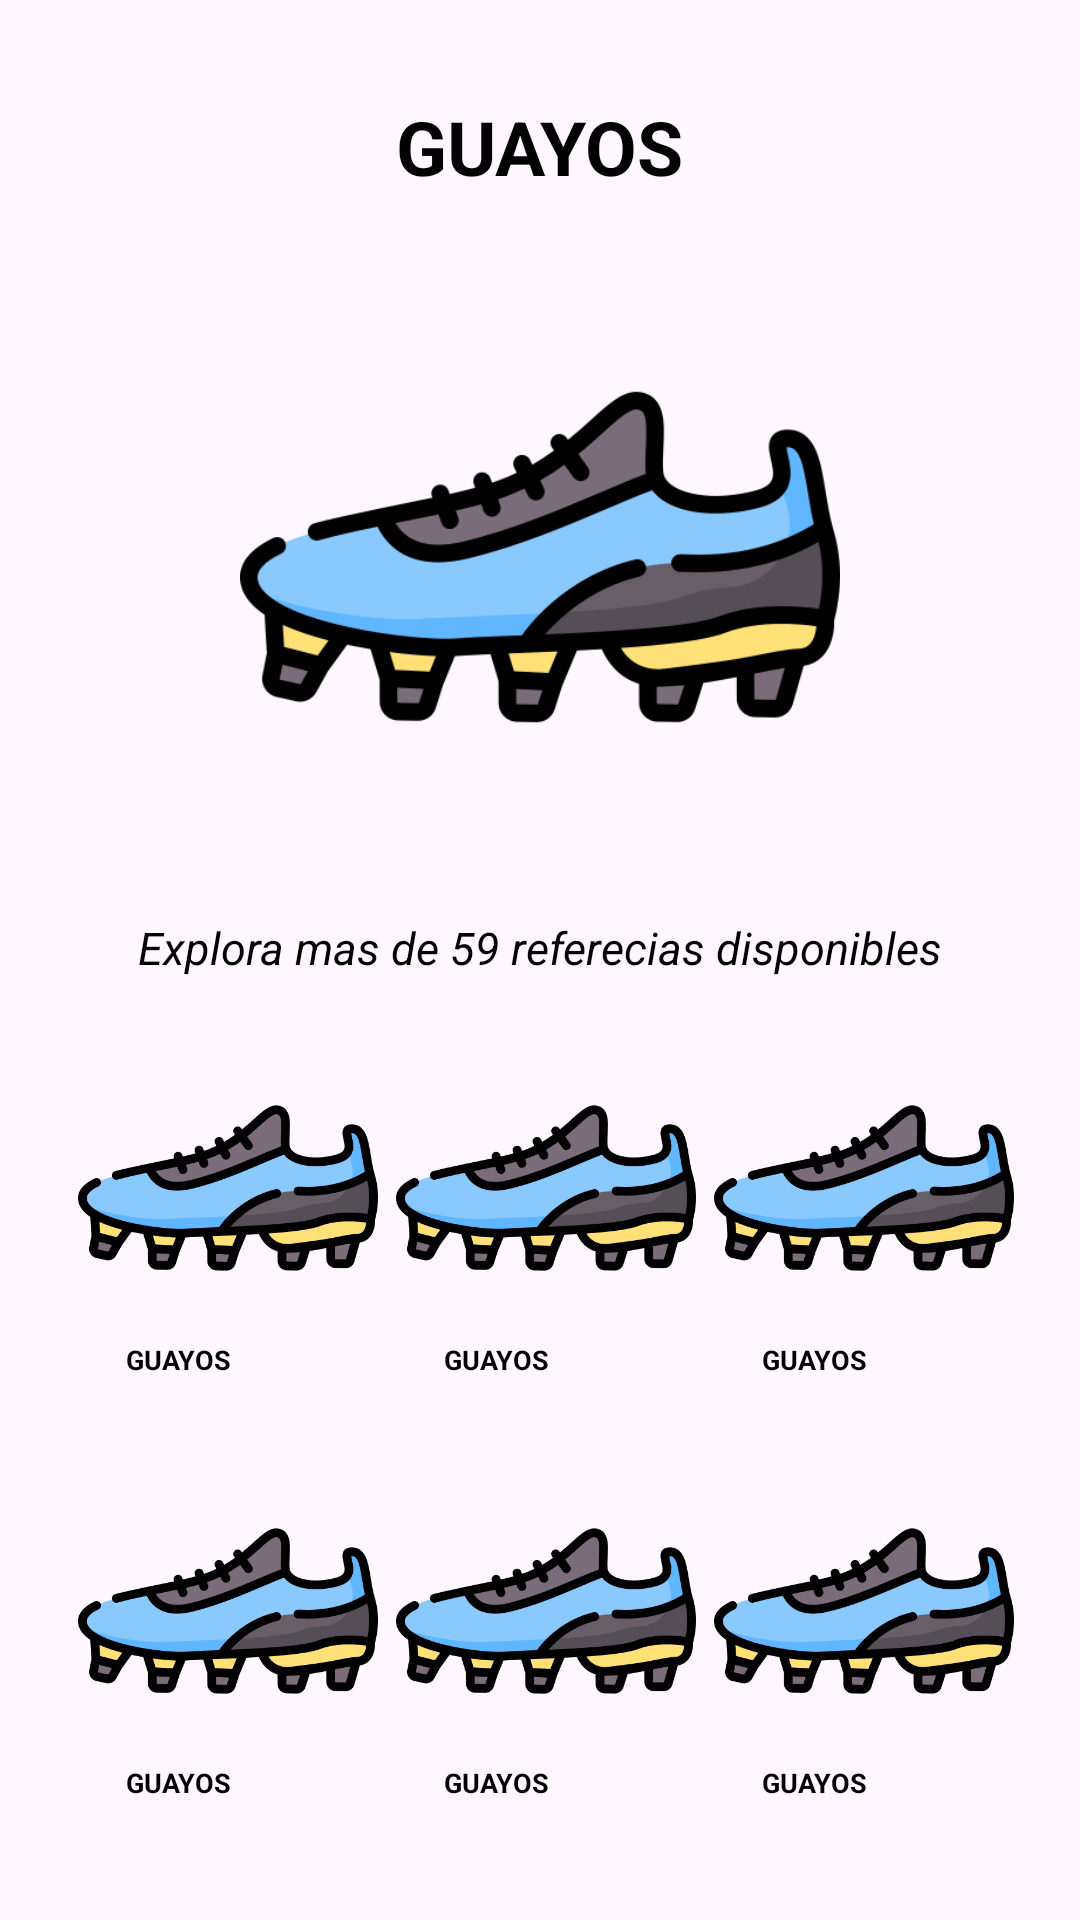

Layout XML and referenced resources for this Android screen:
<!-- AndroidManifest.xml: application theme Theme.Taller_3_fragments -->
<!-- res/layout/fragment_guayos.xml -->
<?xml version="1.0" encoding="utf-8"?>
<LinearLayout xmlns:android="http://schemas.android.com/apk/res/android"
    xmlns:app="http://schemas.android.com/apk/res-auto"
    android:layout_width="match_parent"
    android:layout_height="match_parent"
    android:gravity="center"
    android:orientation="vertical">

    <TextView
        android:id="@+id/txt_guayosProductos"
        android:layout_width="wrap_content"
        android:layout_height="wrap_content"
        android:padding="20sp"
        android:text="@string/guayos"
        android:textColor="@color/negro"
        android:textSize="25dp"
        android:textStyle="bold" />

    <ImageView
        android:id="@+id/imageView2"
        android:layout_width="200dp"
        android:layout_height="200dp"
        app:srcCompat="@drawable/zapatillas" />

    <TextView
        android:id="@+id/txt_guayosProductosDescripcion"
        android:layout_width="wrap_content"
        android:layout_height="wrap_content"
        android:padding="20sp"
        android:text="@string/explora_cantidad"
        android:textColor="@color/negro"
        android:textSize="15dp"
        android:textStyle="italic" />

    <LinearLayout
        android:layout_width="328dp"
        android:layout_height="141dp"
        android:orientation="horizontal"
        android:paddingStart="10sp">

        <LinearLayout
            android:layout_width="106dp"
            android:layout_height="wrap_content"
            android:orientation="vertical"
            android:paddingStart="0sp">

            <ImageView
                android:id="@+id/img_logoGuayosProducto1"
                android:layout_width="100dp"
                android:layout_height="100dp"
                android:layout_marginTop="0dp"
                app:srcCompat="@drawable/zapatillas" />

            <TextView
                android:id="@+id/txt_guayosProducto1"
                android:layout_width="67dp"
                android:layout_height="wrap_content"
                android:layout_marginStart="0dp"
                android:layout_marginTop="0dp"
                android:paddingTop="1sp"
                android:text="@string/guayos"
                android:textAlignment="center"
                android:textColor="@color/negro"
                android:textSize="9sp"
                android:textStyle="bold" />
        </LinearLayout>

        <LinearLayout
            android:layout_width="106dp"
            android:layout_height="wrap_content"
            android:orientation="vertical"
            android:paddingStart="0sp">

            <ImageView
                android:id="@+id/img_logoGuayosProducto2"
                android:layout_width="100dp"
                android:layout_height="100dp"
                android:layout_marginTop="0dp"
                app:srcCompat="@drawable/zapatillas" />

            <TextView
                android:id="@+id/txt_guayosProducto2"
                android:layout_width="67dp"
                android:layout_height="wrap_content"
                android:layout_marginStart="0dp"
                android:layout_marginTop="0dp"
                android:paddingTop="1sp"
                android:text="@string/guayos"
                android:textAlignment="center"
                android:textColor="@color/negro"
                android:textSize="9sp"
                android:textStyle="bold" />
        </LinearLayout>

        <LinearLayout
            android:layout_width="106dp"
            android:layout_height="wrap_content"
            android:orientation="vertical"
            android:paddingStart="0sp">

            <ImageView
                android:id="@+id/img_logoGuayosProducto3"
                android:layout_width="100dp"
                android:layout_height="100dp"
                android:layout_marginTop="0dp"
                app:srcCompat="@drawable/zapatillas" />

            <TextView
                android:id="@+id/txt_guayos"
                android:layout_width="67dp"
                android:layout_height="wrap_content"
                android:layout_marginStart="0dp"
                android:layout_marginTop="0dp"
                android:paddingTop="1sp"
                android:text="@string/guayos"
                android:textAlignment="center"
                android:textColor="@color/negro"
                android:textSize="9sp"
                android:textStyle="bold" />
        </LinearLayout>
    </LinearLayout>

    <LinearLayout
        android:layout_width="328dp"
        android:layout_height="141dp"
        android:orientation="horizontal"
        android:paddingStart="10sp">

        <LinearLayout
            android:layout_width="106dp"
            android:layout_height="wrap_content"
            android:orientation="vertical"
            android:paddingStart="0sp">

            <ImageView
                android:id="@+id/img_logoGuayosProducto4"
                android:layout_width="100dp"
                android:layout_height="100dp"
                android:layout_marginTop="0dp"
                app:srcCompat="@drawable/zapatillas" />

            <TextView
                android:id="@+id/txt_guayosProducto4"
                android:layout_width="67dp"
                android:layout_height="wrap_content"
                android:layout_marginStart="0dp"
                android:layout_marginTop="0dp"
                android:paddingTop="1sp"
                android:text="@string/guayos"
                android:textAlignment="center"
                android:textColor="@color/negro"
                android:textSize="9sp"
                android:textStyle="bold" />
        </LinearLayout>

        <LinearLayout
            android:layout_width="106dp"
            android:layout_height="wrap_content"
            android:orientation="vertical"
            android:paddingStart="0sp">

            <ImageView
                android:id="@+id/img_logoGuayosProducto5"
                android:layout_width="100dp"
                android:layout_height="100dp"
                android:layout_marginTop="0dp"
                app:srcCompat="@drawable/zapatillas" />

            <TextView
                android:id="@+id/txt_guayosProducto5"
                android:layout_width="67dp"
                android:layout_height="wrap_content"
                android:layout_marginStart="0dp"
                android:layout_marginTop="0dp"
                android:paddingTop="1sp"
                android:text="@string/guayos"
                android:textAlignment="center"
                android:textColor="@color/negro"
                android:textSize="9sp"
                android:textStyle="bold" />
        </LinearLayout>

        <LinearLayout
            android:layout_width="106dp"
            android:layout_height="wrap_content"
            android:orientation="vertical"
            android:paddingStart="0sp">

            <ImageView
                android:id="@+id/img_logoGuayosProducto6"
                android:layout_width="100dp"
                android:layout_height="100dp"
                android:layout_marginTop="0dp"
                app:srcCompat="@drawable/zapatillas" />

            <TextView
                android:id="@+id/txt_guayos6"
                android:layout_width="67dp"
                android:layout_height="wrap_content"
                android:layout_marginStart="0dp"
                android:layout_marginTop="0dp"
                android:paddingTop="1sp"
                android:text="@string/guayos"
                android:textAlignment="center"
                android:textColor="@color/negro"
                android:textSize="9sp"
                android:textStyle="bold" />
        </LinearLayout>
    </LinearLayout>

</LinearLayout>
<!-- resources referenced by this layout -->
<resources>
  <color name="negro">#000000</color>
  <!-- drawable zapatillas: png bitmap (drawable, 29143 bytes) -->
  <string name="explora_cantidad">Explora mas de 59 referecias disponibles</string>
  <string name="guayos">GUAYOS</string>
  <style name="Theme.Taller_3_fragments" parent="Base.Theme.Taller_3_fragments" />
  <style name="Base.Theme.Taller_3_fragments" parent="Theme.Material3.DayNight.NoActionBar">
          
          
      </style>
</resources>
